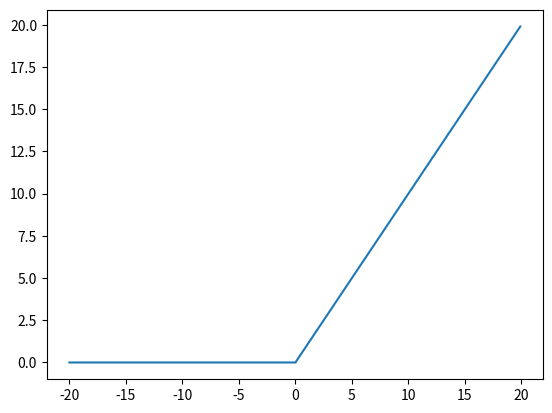

Generate this figure with matplotlib:
import numpy as np
from matplotlib import pyplot as plt

# 입력이 0을 넘으면 그 입력 출력, 아니면 0을 출력
def relu(x):
    return np.maximum(0, x)


x = np.arange(-20.0, 20.0, 0.1)
y = relu(x)
plt.plot(x, y)
plt.show()
